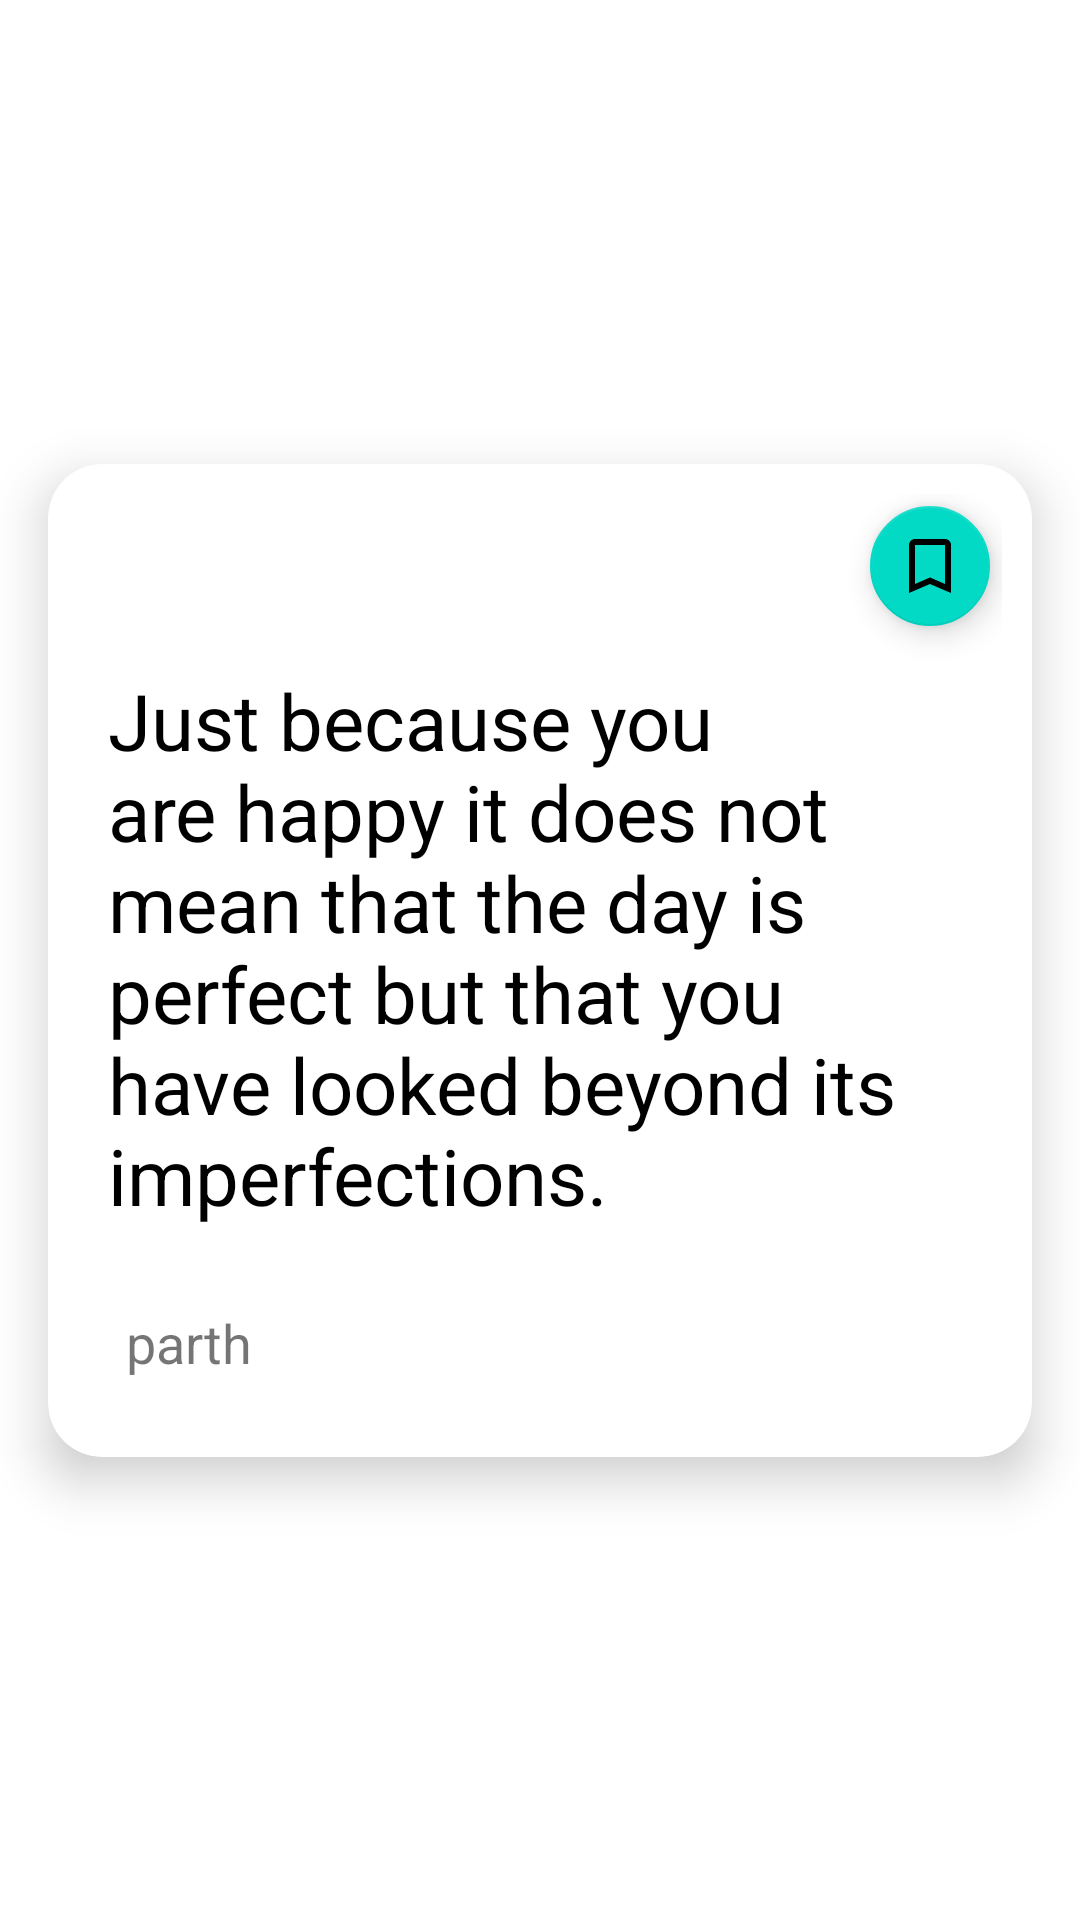

Reconstruct the res/layout file that produces this screen, plus the resources it refers to.
<!-- AndroidManifest.xml: application theme SplashScreenTheme -->
<!-- res/layout/quote_item.xml -->
<?xml version="1.0" encoding="utf-8"?>
<androidx.constraintlayout.widget.ConstraintLayout xmlns:android="http://schemas.android.com/apk/res/android"
    xmlns:app="http://schemas.android.com/apk/res-auto"
    android:layout_width="match_parent"
    android:layout_height="wrap_content">

    <com.google.android.material.card.MaterialCardView
        android:id="@+id/mcv_quote"
        android:layout_width="match_parent"
        android:layout_height="wrap_content"
        android:layout_marginStart="16dp"
        android:layout_marginTop="10dp"
        android:layout_marginEnd="16dp"
        android:layout_marginBottom="10dp"
        app:cardCornerRadius="18dp"
        app:cardElevation="10dp"
        app:contentPadding="10dp"
        app:layout_constraintBottom_toBottomOf="parent"
        app:layout_constraintEnd_toEndOf="parent"
        app:layout_constraintStart_toStartOf="parent"
        app:layout_constraintTop_toTopOf="parent">

        <androidx.constraintlayout.widget.ConstraintLayout
            android:layout_width="match_parent"
            android:layout_height="match_parent"
            android:orientation="vertical">

            <com.google.android.material.textview.MaterialTextView
                android:id="@+id/tv_quote_text"
                style="@style/fontJosefinSans"
                android:layout_width="wrap_content"
                android:layout_height="wrap_content"
                android:layout_marginStart="16dp"
                android:layout_marginEnd="16dp"
                android:padding="10dp"
                android:text="Just because you are happy it does not mean that the day is perfect but that you have looked beyond its imperfections."
                android:textColor="@android:color/black"
                android:textSize="26sp"
                android:visibility="invisible"
                app:layout_constraintBottom_toTopOf="@+id/tv_author"
                app:layout_constraintEnd_toEndOf="parent"
                app:layout_constraintStart_toStartOf="parent"
                app:layout_constraintTop_toBottomOf="@+id/fab_add_bookmark" />

            <com.google.android.material.textview.MaterialTextView
                android:id="@+id/tv_author"
                style="@style/fontWorkSans"
                android:layout_width="wrap_content"
                android:layout_height="wrap_content"
                android:layout_margin="16dp"
                android:text="parth"
                android:textSize="18sp"
                android:visibility="invisible"
                app:layout_constraintBottom_toBottomOf="parent"
                app:layout_constraintStart_toStartOf="parent"
                app:layout_constraintTop_toBottomOf="@+id/tv_quote_text" />

            <com.google.android.material.floatingactionbutton.FloatingActionButton
                android:id="@+id/fab_add_bookmark"
                android:layout_width="wrap_content"
                android:layout_height="wrap_content"
                android:contentDescription="@string/toogleBookMark"
                android:src="@drawable/ic_un_bookmark"
                android:visibility="invisible"
                app:fabSize="mini"
                app:layout_constraintEnd_toEndOf="parent"
                app:layout_constraintTop_toTopOf="parent" />

            <ProgressBar
                android:id="@+id/pb_loader"
                android:layout_width="wrap_content"
                android:layout_height="wrap_content"
                android:layout_gravity="center"
                android:visibility="gone"
                app:layout_constraintBottom_toBottomOf="parent"
                app:layout_constraintEnd_toEndOf="parent"
                app:layout_constraintStart_toStartOf="parent"
                app:layout_constraintTop_toTopOf="parent" />

            <androidx.constraintlayout.widget.Group
                android:id="@+id/grp_contents"
                android:layout_width="wrap_content"
                android:layout_height="wrap_content"
                app:constraint_referenced_ids="fab_add_bookmark,tv_quote_text,tv_author" />

        </androidx.constraintlayout.widget.ConstraintLayout>

    </com.google.android.material.card.MaterialCardView>

</androidx.constraintlayout.widget.ConstraintLayout>
<!-- resources referenced by this layout -->
<resources>
  <!-- drawable ic_un_bookmark (drawable) -->
  <?xml version="1.0" encoding="utf-8"?>
  <vector xmlns:android="http://schemas.android.com/apk/res/android"
      android:width="24dp"
      android:height="24dp"
      android:viewportWidth="24"
      android:viewportHeight="24">
      <path
          android:fillColor="@android:color/white"
          android:pathData="M17,3L7,3c-1.1,0 -1.99,0.9 -1.99,2L5,21l7,-3 7,3L19,5c0,-1.1 -0.9,-2 -2,-2zM17,18l-5,-2.18L7,18L7,5h10v13z"/>
  </vector>
  <string name="toogleBookMark">Bookmark</string>
  <style name="fontJosefinSans">
          <item name="fontFamily">@font/josefinsans</item>
      </style>
  <style name="fontWorkSans">
          <item name="fontFamily">@font/worksans</item>
      </style>
  <style name="SplashScreenTheme" parent="Theme.MaterialComponents.Light.NoActionBar">
          <item name="android:windowBackground">@drawable/splash_cover</item>
          <item name="android:windowTranslucentStatus">true</item>
          <item name="android:windowTranslucentNavigation">true</item>
      </style>
  <!-- drawable splash_cover (drawable) -->
  <?xml version="1.0" encoding="utf-8"?>
  <layer-list xmlns:android="http://schemas.android.com/apk/res/android">
      <item android:drawable="@android:color/white" />
      <item
          android:drawable="@drawable/logo_dark"
          android:height="200dp"
          android:width="200dp"
          android:gravity="center" />
  </layer-list>
</resources>
